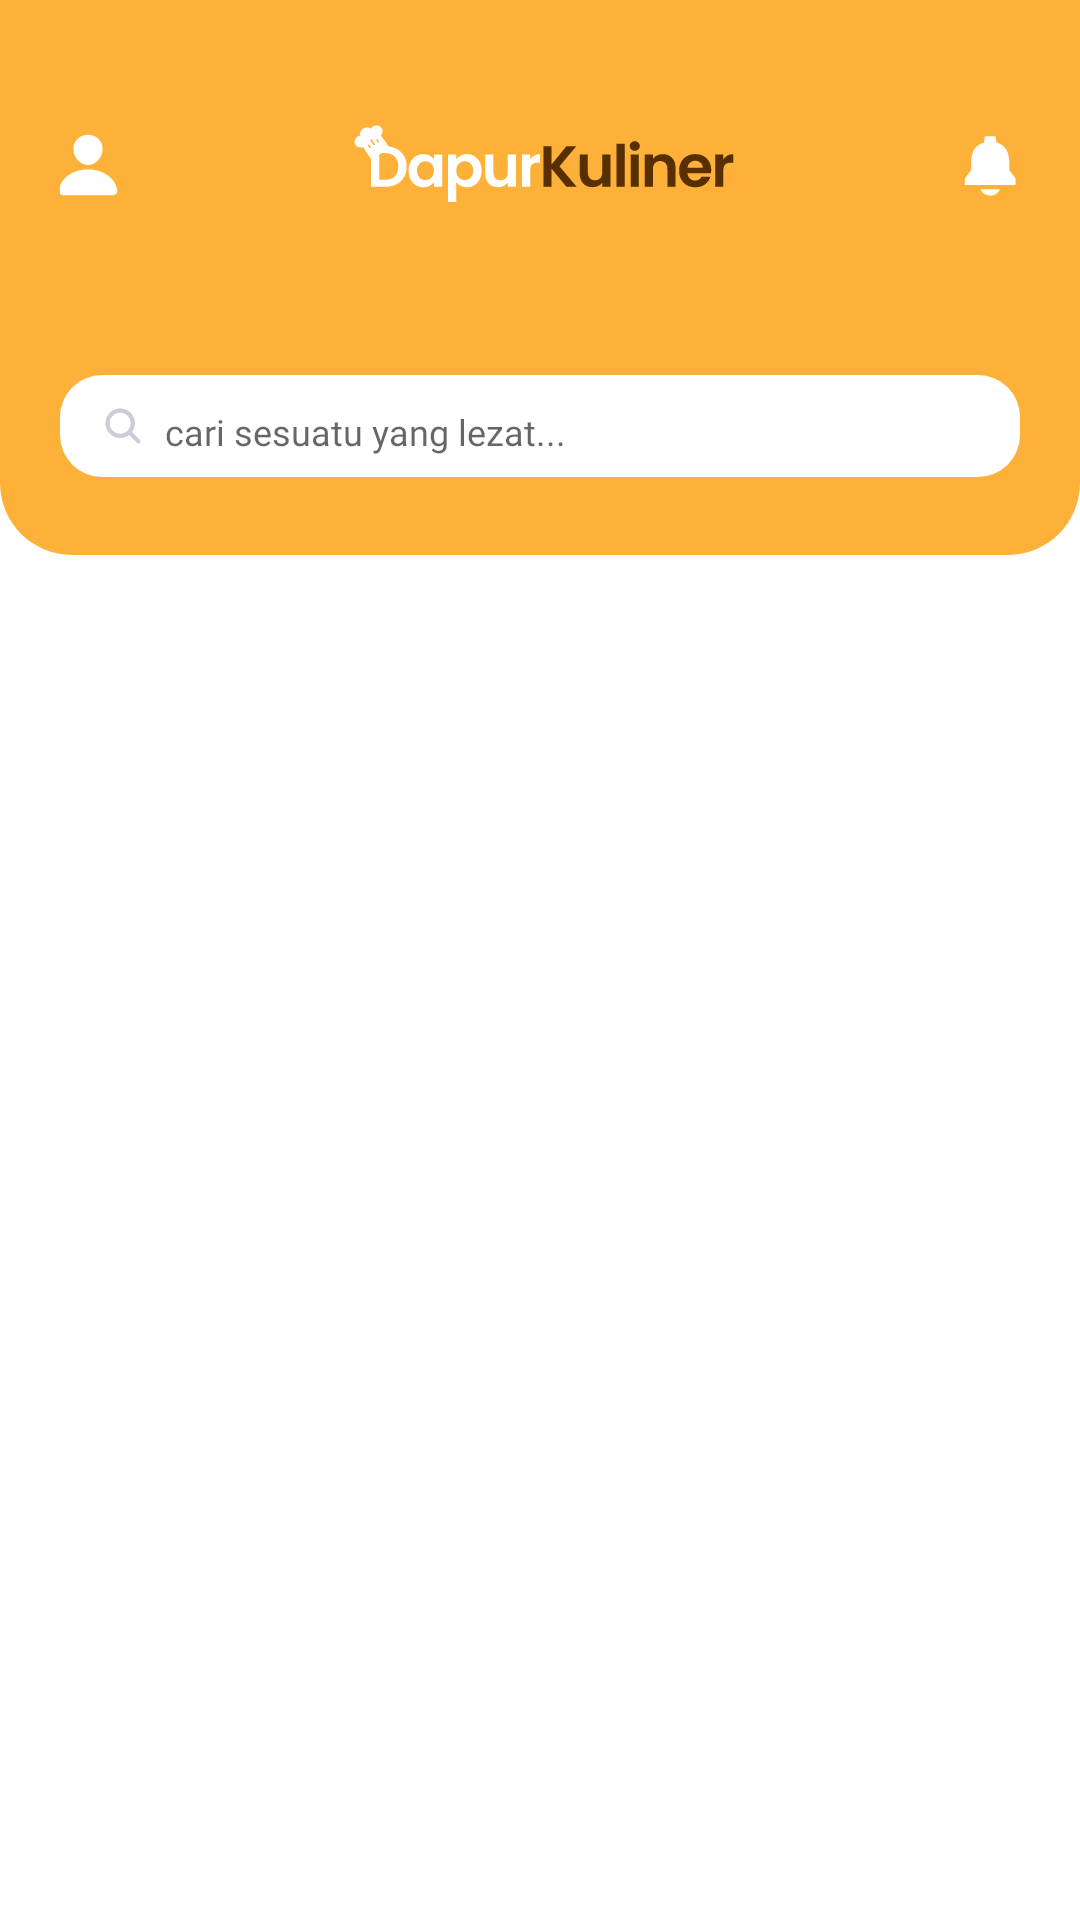

Reconstruct the res/layout file that produces this screen, plus the resources it refers to.
<!-- AndroidManifest.xml: application theme Theme.FoodApplication -->
<!-- res/layout/appbar.xml -->
<?xml version="1.0" encoding="utf-8"?>
<RelativeLayout xmlns:android="http://schemas.android.com/apk/res/android"
    android:layout_width="match_parent"
    android:layout_height="match_parent"
    >
    <RelativeLayout
        android:id="@+id/header"
        android:layout_width="match_parent"
        android:layout_height="185dp"
        android:background="@drawable/radiusnavbar">
        <LinearLayout
            android:id="@+id/layout_title"
            android:layout_marginTop="40dp"
            android:layout_marginHorizontal="20dp"
            android:layout_width="match_parent"
            android:layout_height="wrap_content"
            android:orientation="horizontal"
            android:gravity="center">
            <View
                android:layout_width="24dp"
                android:layout_height="24dp"
                android:background="@drawable/person_fill_white"/>
            <View
                android:layout_marginStart="75.24dp"
                android:layout_marginEnd="71.99dp"
                android:layout_width="130dp"
                android:layout_height="30dp"
                android:background="@drawable/name"/>
            <View
                android:layout_width="24dp"
                android:layout_height="24dp"
                android:background="@drawable/notification_icon"/>
        </LinearLayout>

        <LinearLayout
            android:layout_marginTop="55dp"
            android:layout_below="@id/layout_title"
            android:paddingHorizontal="15dp"

            android:layout_width="320dp"
            android:layout_height="34dp"
            android:layout_centerHorizontal="true"
            android:background="@drawable/shape_searchbar">
            <View
                android:layout_width="12dp"
                android:layout_height="12dp"
                android:background="@drawable/search_icon"
                android:layout_gravity="center_vertical"/>
            <EditText

                android:layout_width="wrap_content"
                android:layout_height="38dp"
                android:textSize="12sp"
                android:textAlignment="center"
                android:background="#ffffff"
                android:fontFamily="@font/poppins_regular"
                android:padding="8dp"
                android:hint="@string/cari_sesuatu_yang_lezat"/>
        </LinearLayout>

    </RelativeLayout>
</RelativeLayout>
<!-- resources referenced by this layout -->
<resources>
  <!-- drawable notification_icon (drawable) -->
  <vector xmlns:android="http://schemas.android.com/apk/res/android"
      android:width="17dp"
      android:height="17dp"
      android:viewportWidth="17"
      android:viewportHeight="17">
    <path
        android:pathData="M8.077,15.734C8.563,15.733 9.039,15.591 9.446,15.324C9.853,15.058 10.173,14.679 10.368,14.233H5.785C5.98,14.679 6.301,15.058 6.708,15.324C7.114,15.591 7.59,15.733 8.077,15.734Z"
        android:fillColor="#ffffff"/>
    <path
        android:pathData="M12.577,9.732V7.84C12.577,5.637 11.722,3.718 9.576,3.23L9.326,1.73H6.826L6.576,3.23C4.423,3.718 3.575,5.629 3.575,7.84V9.732L2.075,11.732V13.232H14.077V11.732L12.577,9.732Z"
        android:fillColor="#ffffff"/>
  </vector>
  <!-- drawable person_fill_white (drawable) -->
  <vector xmlns:android="http://schemas.android.com/apk/res/android"
      android:width="24dp"
      android:height="25dp"
      android:viewportWidth="24"
      android:viewportHeight="25">
    <path
        android:pathData="M15.592,3.528C14.68,2.543 13.406,2.001 11.999,2.001C10.586,2.001 9.307,2.54 8.399,3.518C7.482,4.508 7.034,5.853 7.139,7.305C7.347,10.17 9.528,12.501 11.999,12.501C14.471,12.501 16.647,10.17 16.859,7.306C16.965,5.867 16.515,4.525 15.592,3.528Z"
        android:fillColor="#ffffff"/>
    <path
        android:pathData="M20.25,23H3.75C3.534,23.003 3.32,22.958 3.124,22.867C2.927,22.777 2.754,22.644 2.615,22.479C2.311,22.114 2.188,21.617 2.279,21.114C2.674,18.919 3.909,17.076 5.85,15.781C7.574,14.632 9.758,14 12,14C14.242,14 16.426,14.633 18.15,15.781C20.09,17.075 21.325,18.919 21.721,21.114C21.812,21.616 21.689,22.114 21.384,22.478C21.246,22.644 21.072,22.777 20.876,22.867C20.68,22.958 20.466,23.003 20.25,23Z"
        android:fillColor="#ffffff"/>
  </vector>
  <!-- drawable radiusnavbar (drawable) -->
  <?xml version="1.0" encoding="utf-8"?>
  <shape xmlns:android="http://schemas.android.com/apk/res/android"
      android:shape="rectangle" android:padding="10dp">
      
      <solid android:color="@color/oren"/>
      <corners android:bottomLeftRadius="24dp"
         android:bottomRightRadius="24dp" />
  
  </shape>
  <!-- drawable shape_searchbar (drawable) -->
  <?xml version="1.0" encoding="utf-8"?>
  <shape xmlns:android="http://schemas.android.com/apk/res/android"
      android:shape="rectangle" android:paddingHorizontal="8dp">
  
      <solid android:color="#ffffff"/>
      <corners android:radius="14dp"/>
  
  </shape>
  <string name="cari_sesuatu_yang_lezat">cari sesuatu yang lezat...</string>
  <style name="Theme.FoodApplication" parent="Theme.MaterialComponents.Light.NoActionBar">
          
          <item name="colorPrimary">@color/oren</item>
          <item name="colorPrimaryVariant">@color/oren</item>
          <item name="colorOnPrimary">@color/black</item>
          
          <item name="colorSecondary">@color/oren</item>
          <item name="colorSecondaryVariant">@color/oren</item>
          <item name="colorOnSecondary">@color/black</item>
          
          <item name="android:statusBarColor">?attr/colorPrimaryVariant</item>
          
      </style>
  <color name="oren">#FEB139</color>
  <color name="black">#FF000000</color>
</resources>
